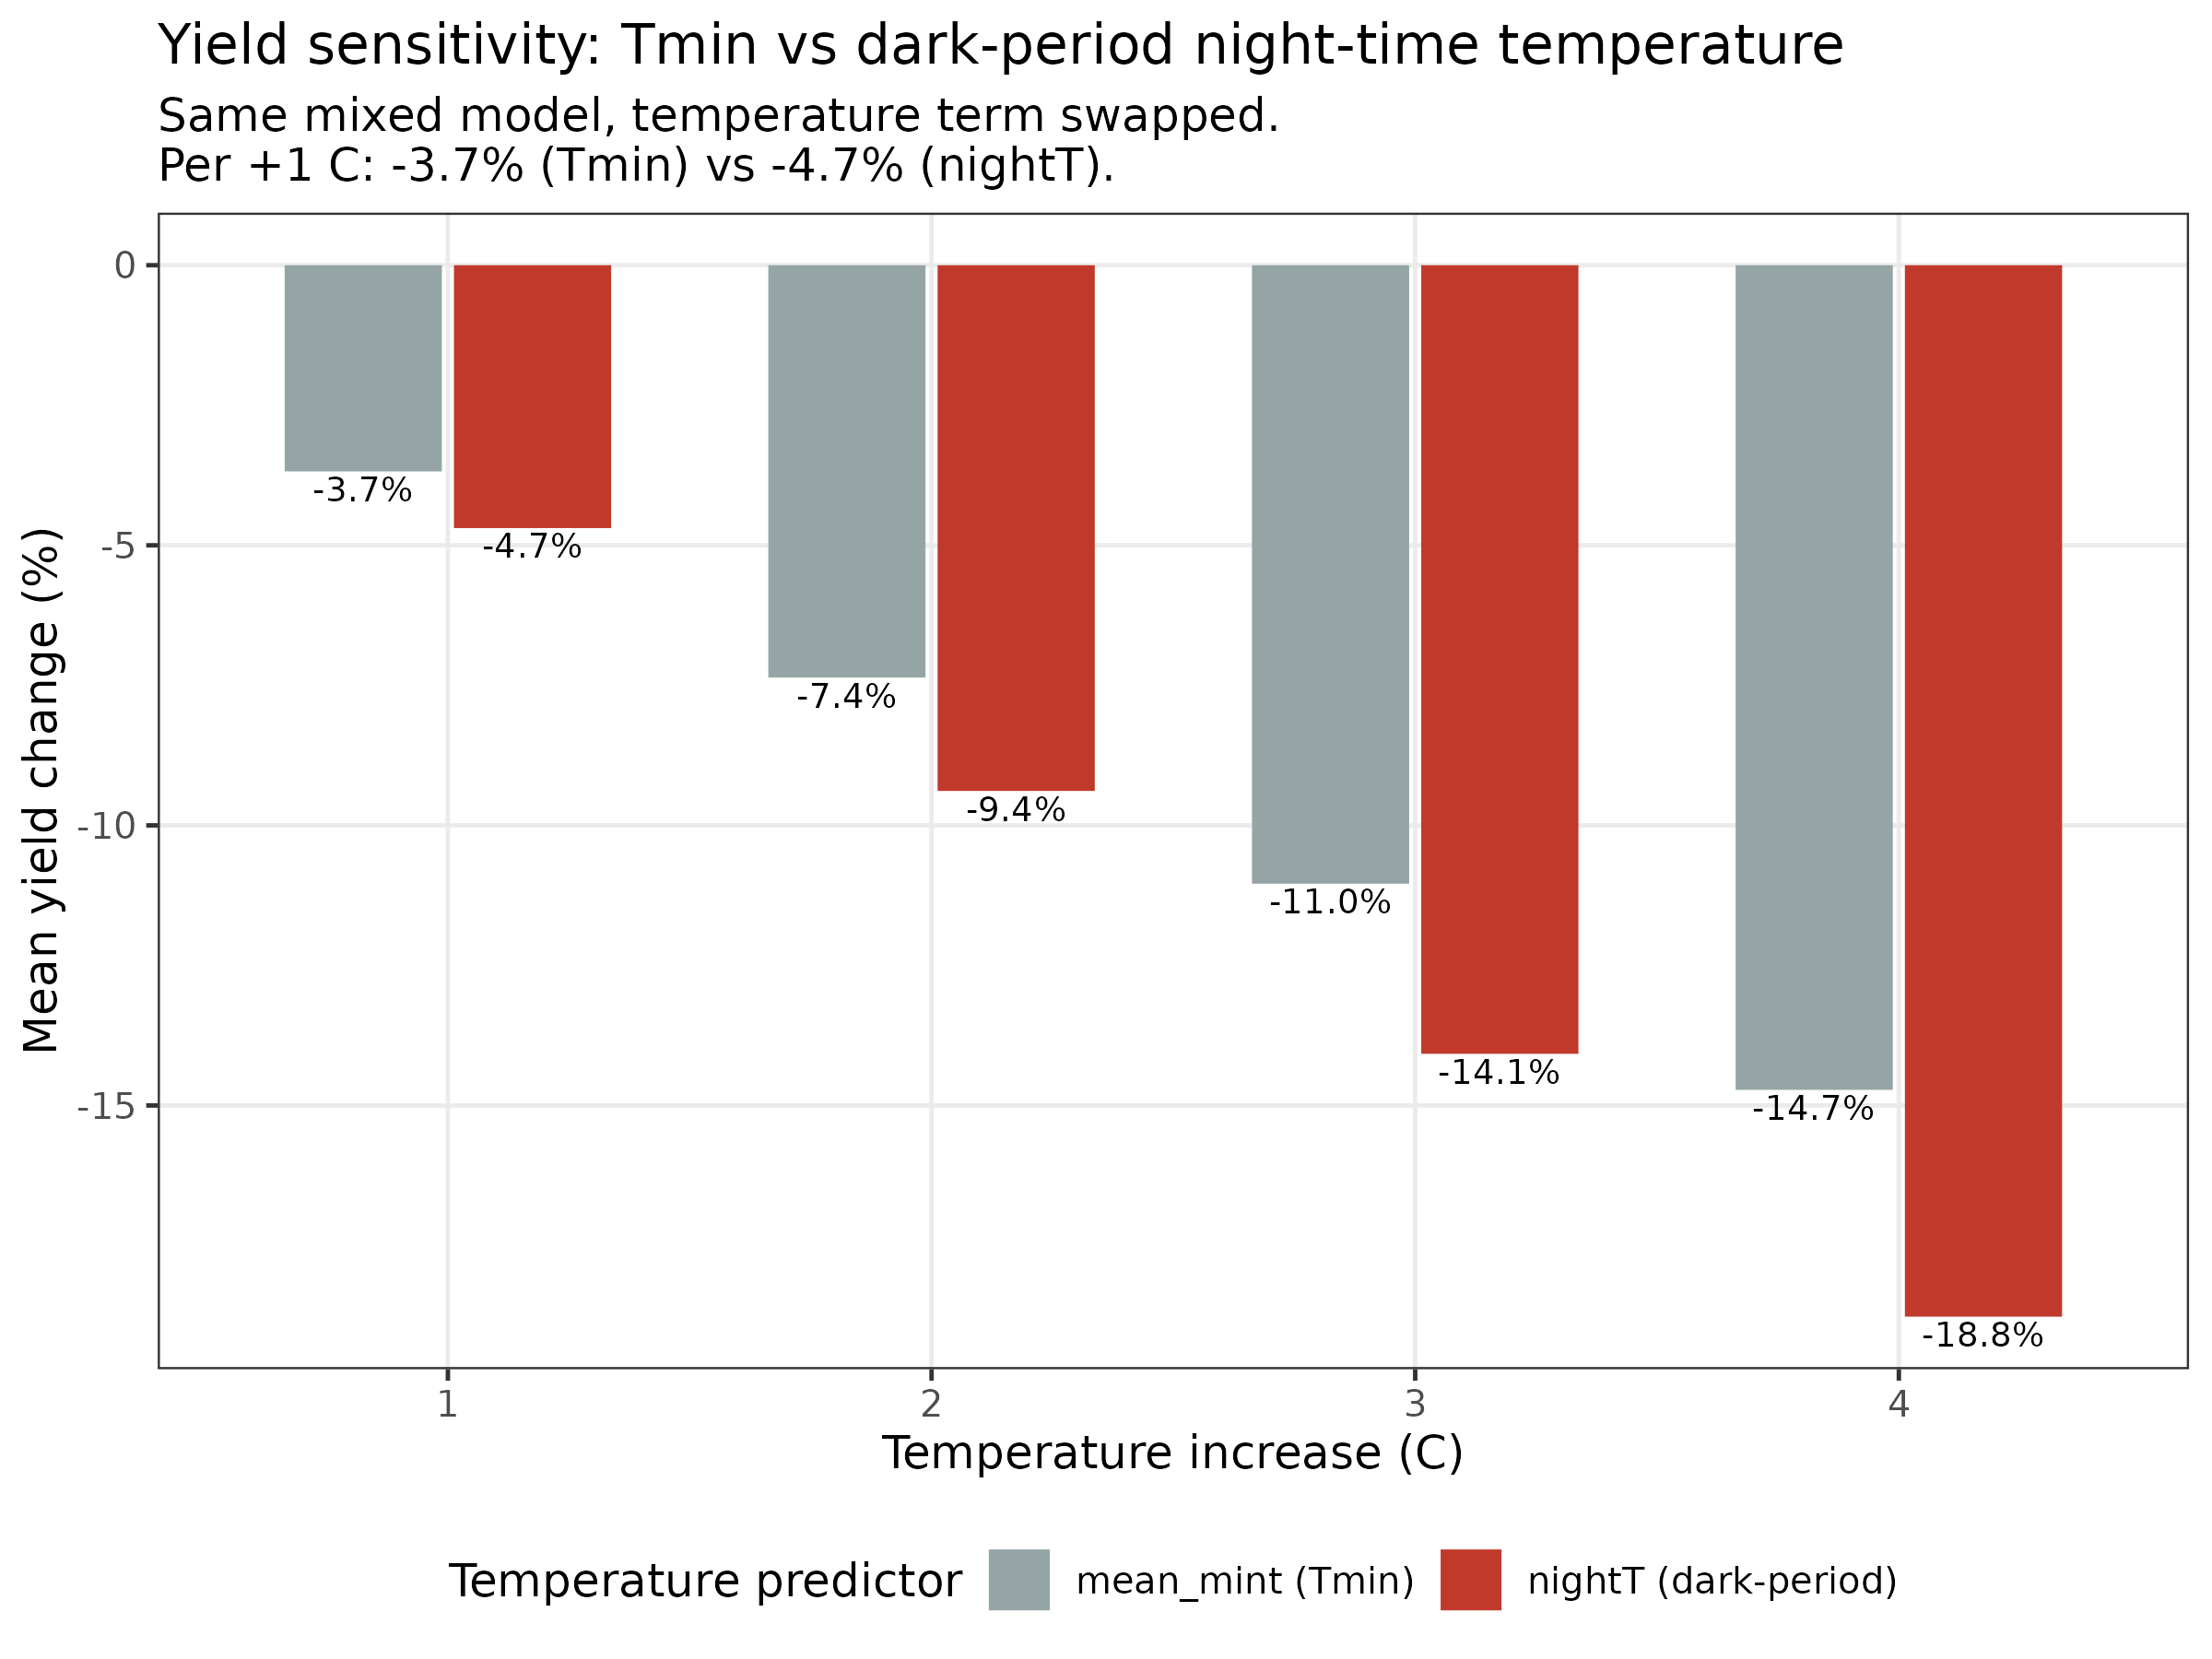

Source data for this figure (header and first rows):
metric, deltaC, pct
mean_mint (Tmin), 1, -3.68
mean_mint (Tmin), 2, -7.361
mean_mint (Tmin), 3, -11.04
mean_mint (Tmin), 4, -14.72
nightT (dark-period), 1, -4.692
nightT (dark-period), 2, -9.385
nightT (dark-period), 3, -14.08
nightT (dark-period), 4, -18.77
